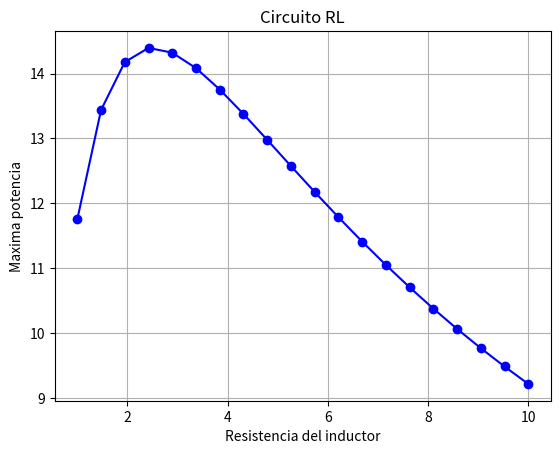

Reproduce this figure in Python.
# -*- coding: utf-8 -*-
import numpy as np
import matplotlib.pyplot as plt

#Creamos un np del rango de 1- 10,  POR DEFECTO TIENE 50 DIVISIONES
#como consecuencia luego vas a VER 20 PUNTITOS EN LA GRAFICA 
rl = np.linspace(1, 10,20)
vs = 12
rs = 2.5

p = ((vs ** 2) * rl) / ((rl + rs) ** 2)


#verificamos
print(p)
print()
print(rl)
for idx, potencia in enumerate (p , start = 1):
    print(f"{idx} -> {potencia}")

#mostramos el valor de la potenica maxima, para ello vamos a filtrar la potenica maxima
p_max = np.max(p)
print(f"La potencia maxima disipada es {p_max}")
#mostrar el valor en donde se produce esa maximqa transferencia de potencia
indice = np.argmax(p)
print(f"El rl en donde se produce la maxima tranferenica de potencia es en {rl[indice]}")

#Vamos a graficar
plt.plot(rl,p, '-bo')
plt.title("Circuito RL")
plt.xlabel("Resistencia del inductor")
plt.ylabel("Maxima potencia")
plt.grid()
plt.show()